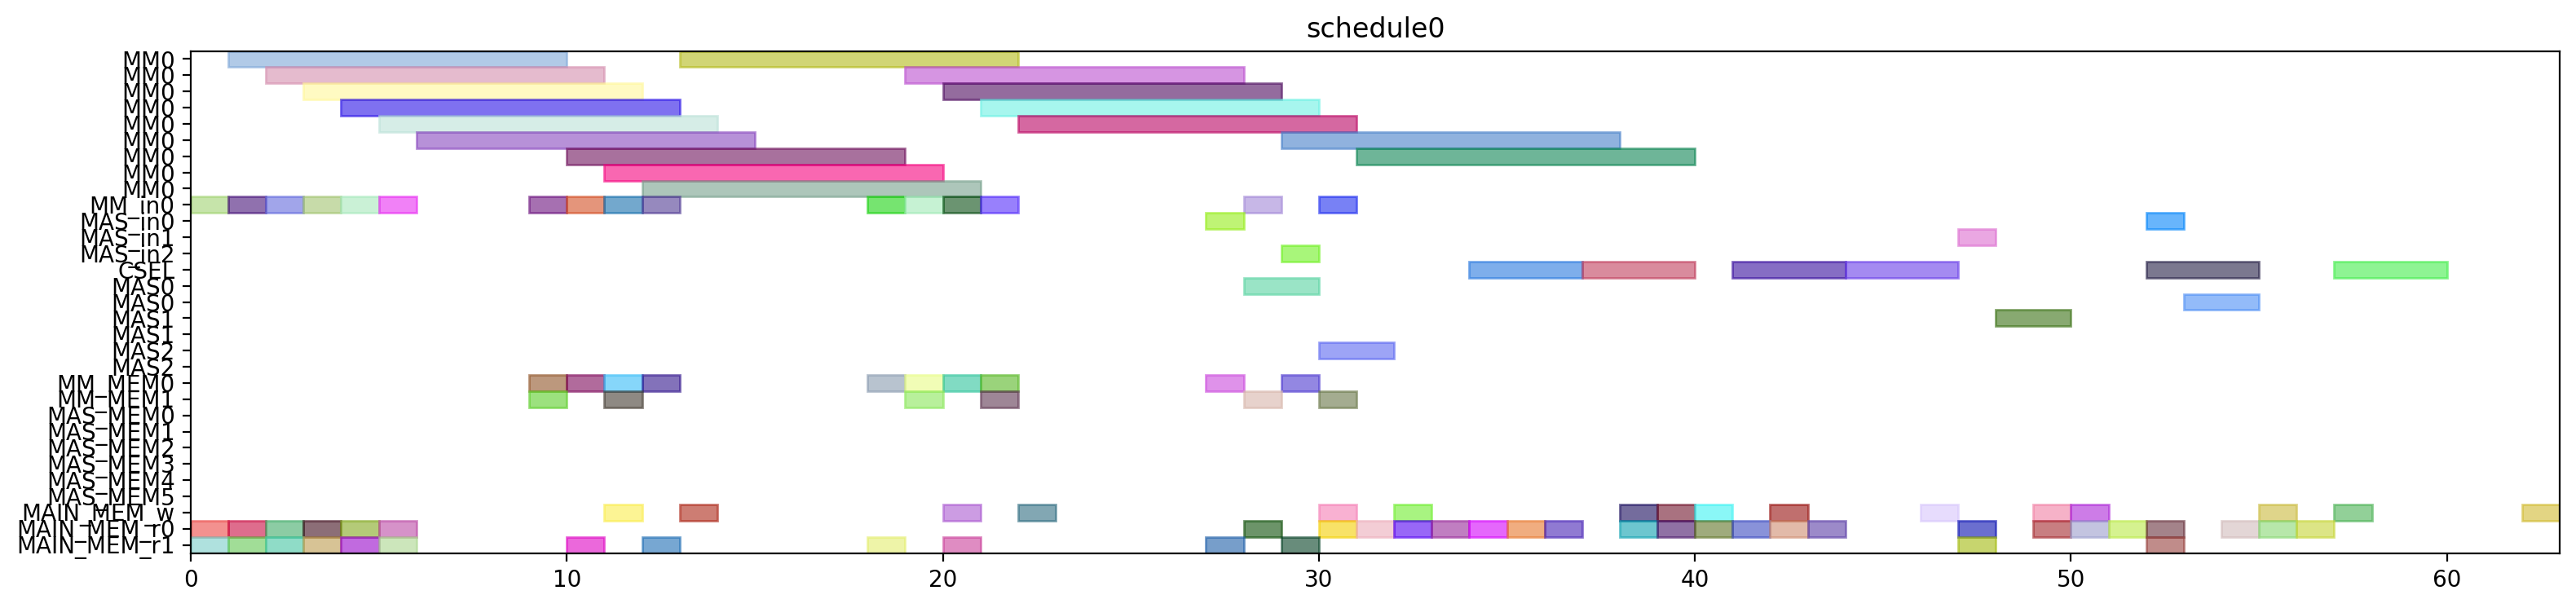

Here is the Python script that generated this plot:
from pyschedule import Scenario, solvers, plotters, alt


def solve():
	horizon = 120
	S = Scenario("schedule0", horizon=horizon)

	# resource
	MM = S.Resources('MM', num=1, size=9)
	MM_in = S.Resources('MM_in', num=1)
	MAS_in = S.Resources('MAS_in', num=3)
	CSEL = S.Resource('CSEL')
	MAS = S.Resources('MAS', num=3, size=2, periods=range(1, horizon))
	MM_MEM = S.Resources('MM_MEM', num=2)
	MAS_MEM = S.Resources('MAS_MEM', num=6)
	MAIN_MEM_w = S.Resource('MAIN_MEM_w', size=1)
	MAIN_MEM_r = S.Resources('MAIN_MEM_r', num=2)

	# result of previous scheduling

	# new tasks
	alpha0 = S.Task('alpha0', length=9, delay_cost=1)
	alpha0 += alt(MM)
	alpha0_in = S.Task('alpha0_in', length=1, delay_cost=1)
	alpha0_in += alt(MM_in)
	S += alpha0_in*MM_in[0]<=alpha0*MM[0]
	alpha0_mem0 = S.Task('alpha0_mem0', length=1, delay_cost=1)
	alpha0_mem0 += MAIN_MEM_r[0]
	S += alpha0_mem0 <= alpha0

	alpha0_mem1 = S.Task('alpha0_mem1', length=1, delay_cost=1)
	alpha0_mem1 += MAIN_MEM_r[1]
	S += alpha0_mem1 <= alpha0

	alpha1 = S.Task('alpha1', length=9, delay_cost=1)
	alpha1 += alt(MM)
	alpha1_in = S.Task('alpha1_in', length=1, delay_cost=1)
	alpha1_in += alt(MM_in)
	S += alpha1_in*MM_in[0]<=alpha1*MM[0]
	alpha1_mem0 = S.Task('alpha1_mem0', length=1, delay_cost=1)
	alpha1_mem0 += MAIN_MEM_r[0]
	S += alpha1_mem0 <= alpha1

	alpha1_mem1 = S.Task('alpha1_mem1', length=1, delay_cost=1)
	alpha1_mem1 += MAIN_MEM_r[1]
	S += alpha1_mem1 <= alpha1

	xit2N0 = S.Task('xit2N0', length=9, delay_cost=1)
	xit2N0 += alt(MM)
	xit2N0_in = S.Task('xit2N0_in', length=1, delay_cost=1)
	xit2N0_in += alt(MM_in)
	S += xit2N0_in*MM_in[0]<=xit2N0*MM[0]
	S += 0<xit2N0

	xit2N0_w = S.Task('xit2N0_w', length=1, delay_cost=1)
	xit2N0_w += alt(MAIN_MEM_w)
	S += xit2N0 <= xit2N0_w

	xit2N0_mem0 = S.Task('xit2N0_mem0', length=1, delay_cost=1)
	xit2N0_mem0 += MAIN_MEM_r[0]
	S += xit2N0_mem0 <= xit2N0

	xit2N0_mem1 = S.Task('xit2N0_mem1', length=1, delay_cost=1)
	xit2N0_mem1 += MAIN_MEM_r[1]
	S += xit2N0_mem1 <= xit2N0

	xit2N1 = S.Task('xit2N1', length=9, delay_cost=1)
	xit2N1 += alt(MM)
	xit2N1_in = S.Task('xit2N1_in', length=1, delay_cost=1)
	xit2N1_in += alt(MM_in)
	S += xit2N1_in*MM_in[0]<=xit2N1*MM[0]
	S += 0<xit2N1

	xit2N1_w = S.Task('xit2N1_w', length=1, delay_cost=1)
	xit2N1_w += alt(MAIN_MEM_w)
	S += xit2N1 <= xit2N1_w

	xit2N1_mem0 = S.Task('xit2N1_mem0', length=1, delay_cost=1)
	xit2N1_mem0 += MAIN_MEM_r[0]
	S += xit2N1_mem0 <= xit2N1

	xit2N1_mem1 = S.Task('xit2N1_mem1', length=1, delay_cost=1)
	xit2N1_mem1 += MAIN_MEM_r[1]
	S += xit2N1_mem1 <= xit2N1

	t30 = S.Task('t30', length=9, delay_cost=1)
	t30 += alt(MM)
	t30_in = S.Task('t30_in', length=1, delay_cost=1)
	t30_in += alt(MM_in)
	S += t30_in*MM_in[0]<=t30*MM[0]
	t30_mem0 = S.Task('t30_mem0', length=1, delay_cost=1)
	t30_mem0 += MAIN_MEM_r[0]
	S += t30_mem0 <= t30

	t30_mem1 = S.Task('t30_mem1', length=1, delay_cost=1)
	t30_mem1 += MAIN_MEM_r[1]
	S += t30_mem1 <= t30

	t31 = S.Task('t31', length=9, delay_cost=1)
	t31 += alt(MM)
	t31_in = S.Task('t31_in', length=1, delay_cost=1)
	t31_in += alt(MM_in)
	S += t31_in*MM_in[0]<=t31*MM[0]
	t31_mem0 = S.Task('t31_mem0', length=1, delay_cost=1)
	t31_mem0 += MAIN_MEM_r[0]
	S += t31_mem0 <= t31

	t31_mem1 = S.Task('t31_mem1', length=1, delay_cost=1)
	t31_mem1 += MAIN_MEM_r[1]
	S += t31_mem1 <= t31

	alphaD0 = S.Task('alphaD0', length=9, delay_cost=1)
	alphaD0 += alt(MM)
	alphaD0_in = S.Task('alphaD0_in', length=1, delay_cost=1)
	alphaD0_in += alt(MM_in)
	S += alphaD0_in*MM_in[0]<=alphaD0*MM[0]
	S += 0<alphaD0

	alphaD0_w = S.Task('alphaD0_w', length=1, delay_cost=1)
	alphaD0_w += alt(MAIN_MEM_w)
	S += alphaD0 <= alphaD0_w

	alphaD0_mem0 = S.Task('alphaD0_mem0', length=1, delay_cost=1)
	alphaD0_mem0 += alt(MM_MEM)
	S += (alpha0*MM[0])-1 < alphaD0_mem0*MM_MEM[0]
	S += alphaD0_mem0 <= alphaD0

	alphaD0_mem1 = S.Task('alphaD0_mem1', length=1, delay_cost=1)
	alphaD0_mem1 += MAIN_MEM_r[1]
	S += alphaD0_mem1 <= alphaD0

	alphaD1 = S.Task('alphaD1', length=9, delay_cost=1)
	alphaD1 += alt(MM)
	alphaD1_in = S.Task('alphaD1_in', length=1, delay_cost=1)
	alphaD1_in += alt(MM_in)
	S += alphaD1_in*MM_in[0]<=alphaD1*MM[0]
	S += 0<alphaD1

	alphaD1_w = S.Task('alphaD1_w', length=1, delay_cost=1)
	alphaD1_w += alt(MAIN_MEM_w)
	S += alphaD1 <= alphaD1_w

	alphaD1_mem0 = S.Task('alphaD1_mem0', length=1, delay_cost=1)
	alphaD1_mem0 += alt(MM_MEM)
	S += (alpha1*MM[0])-1 < alphaD1_mem0*MM_MEM[0]
	S += alphaD1_mem0 <= alphaD1

	alphaD1_mem1 = S.Task('alphaD1_mem1', length=1, delay_cost=1)
	alphaD1_mem1 += MAIN_MEM_r[1]
	S += alphaD1_mem1 <= alphaD1

	alpha20 = S.Task('alpha20', length=9, delay_cost=1)
	alpha20 += alt(MM)
	alpha20_in = S.Task('alpha20_in', length=1, delay_cost=1)
	alpha20_in += alt(MM_in)
	S += alpha20_in*MM_in[0]<=alpha20*MM[0]
	alpha20_mem0 = S.Task('alpha20_mem0', length=1, delay_cost=1)
	alpha20_mem0 += alt(MM_MEM)
	S += (alpha0*MM[0])-1 < alpha20_mem0*MM_MEM[0]
	S += alpha20_mem0 <= alpha20

	alpha20_mem1 = S.Task('alpha20_mem1', length=1, delay_cost=1)
	alpha20_mem1 += alt(MM_MEM)
	S += (alpha0*MM[0])-1 < alpha20_mem1*MM_MEM[1]
	S += alpha20_mem1 <= alpha20

	alpha21 = S.Task('alpha21', length=9, delay_cost=1)
	alpha21 += alt(MM)
	alpha21_in = S.Task('alpha21_in', length=1, delay_cost=1)
	alpha21_in += alt(MM_in)
	S += alpha21_in*MM_in[0]<=alpha21*MM[0]
	alpha21_mem0 = S.Task('alpha21_mem0', length=1, delay_cost=1)
	alpha21_mem0 += alt(MM_MEM)
	S += (alpha1*MM[0])-1 < alpha21_mem0*MM_MEM[0]
	S += alpha21_mem0 <= alpha21

	alpha21_mem1 = S.Task('alpha21_mem1', length=1, delay_cost=1)
	alpha21_mem1 += alt(MM_MEM)
	S += (alpha1*MM[0])-1 < alpha21_mem1*MM_MEM[1]
	S += alpha21_mem1 <= alpha21

	alpha2V0 = S.Task('alpha2V0', length=9, delay_cost=1)
	alpha2V0 += alt(MM)
	alpha2V0_in = S.Task('alpha2V0_in', length=1, delay_cost=1)
	alpha2V0_in += alt(MM_in)
	S += alpha2V0_in*MM_in[0]<=alpha2V0*MM[0]
	alpha2V0_mem0 = S.Task('alpha2V0_mem0', length=1, delay_cost=1)
	alpha2V0_mem0 += alt(MM_MEM)
	S += (alpha20*MM[0])-1 < alpha2V0_mem0*MM_MEM[0]
	S += alpha2V0_mem0 <= alpha2V0

	alpha2V0_mem1 = S.Task('alpha2V0_mem1', length=1, delay_cost=1)
	alpha2V0_mem1 += MAIN_MEM_r[1]
	S += alpha2V0_mem1 <= alpha2V0

	alpha2V1 = S.Task('alpha2V1', length=9, delay_cost=1)
	alpha2V1 += alt(MM)
	alpha2V1_in = S.Task('alpha2V1_in', length=1, delay_cost=1)
	alpha2V1_in += alt(MM_in)
	S += alpha2V1_in*MM_in[0]<=alpha2V1*MM[0]
	alpha2V1_mem0 = S.Task('alpha2V1_mem0', length=1, delay_cost=1)
	alpha2V1_mem0 += alt(MM_MEM)
	S += (alpha21*MM[0])-1 < alpha2V1_mem0*MM_MEM[0]
	S += alpha2V1_mem0 <= alpha2V1

	alpha2V1_mem1 = S.Task('alpha2V1_mem1', length=1, delay_cost=1)
	alpha2V1_mem1 += MAIN_MEM_r[1]
	S += alpha2V1_mem1 <= alpha2V1

	t3alphaD0 = S.Task('t3alphaD0', length=9, delay_cost=1)
	t3alphaD0 += alt(MM)
	t3alphaD0_in = S.Task('t3alphaD0_in', length=1, delay_cost=1)
	t3alphaD0_in += alt(MM_in)
	S += t3alphaD0_in*MM_in[0]<=t3alphaD0*MM[0]
	t3alphaD0_mem0 = S.Task('t3alphaD0_mem0', length=1, delay_cost=1)
	t3alphaD0_mem0 += alt(MM_MEM)
	S += (t30*MM[0])-1 < t3alphaD0_mem0*MM_MEM[0]
	S += t3alphaD0_mem0 <= t3alphaD0

	t3alphaD0_mem1 = S.Task('t3alphaD0_mem1', length=1, delay_cost=1)
	t3alphaD0_mem1 += alt(MM_MEM)
	S += (alphaD0*MM[0])-1 < t3alphaD0_mem1*MM_MEM[1]
	S += t3alphaD0_mem1 <= t3alphaD0

	t3alphaD1 = S.Task('t3alphaD1', length=9, delay_cost=1)
	t3alphaD1 += alt(MM)
	t3alphaD1_in = S.Task('t3alphaD1_in', length=1, delay_cost=1)
	t3alphaD1_in += alt(MM_in)
	S += t3alphaD1_in*MM_in[0]<=t3alphaD1*MM[0]
	t3alphaD1_mem0 = S.Task('t3alphaD1_mem0', length=1, delay_cost=1)
	t3alphaD1_mem0 += alt(MM_MEM)
	S += (t31*MM[0])-1 < t3alphaD1_mem0*MM_MEM[0]
	S += t3alphaD1_mem0 <= t3alphaD1

	t3alphaD1_mem1 = S.Task('t3alphaD1_mem1', length=1, delay_cost=1)
	t3alphaD1_mem1 += alt(MM_MEM)
	S += (alphaD1*MM[0])-1 < t3alphaD1_mem1*MM_MEM[1]
	S += t3alphaD1_mem1 <= t3alphaD1

	y20 = S.Task('y20', length=9, delay_cost=1)
	y20 += alt(MM)
	y20_in = S.Task('y20_in', length=1, delay_cost=1)
	y20_in += alt(MM_in)
	S += y20_in*MM_in[0]<=y20*MM[0]
	S += 0<y20

	y20_w = S.Task('y20_w', length=1, delay_cost=1)
	y20_w += alt(MAIN_MEM_w)
	S += y20 <= y20_w

	y20_mem0 = S.Task('y20_mem0', length=1, delay_cost=1)
	y20_mem0 += MAIN_MEM_r[0]
	S += y20_mem0 <= y20

	y20_mem1 = S.Task('y20_mem1', length=1, delay_cost=1)
	y20_mem1 += alt(MM_MEM)
	S += (t3alphaD0*MM[0])-1 < y20_mem1*MM_MEM[1]
	S += y20_mem1 <= y20

	y21 = S.Task('y21', length=9, delay_cost=1)
	y21 += alt(MM)
	y21_in = S.Task('y21_in', length=1, delay_cost=1)
	y21_in += alt(MM_in)
	S += y21_in*MM_in[0]<=y21*MM[0]
	S += 0<y21

	y21_w = S.Task('y21_w', length=1, delay_cost=1)
	y21_w += alt(MAIN_MEM_w)
	S += y21 <= y21_w

	y21_mem0 = S.Task('y21_mem0', length=1, delay_cost=1)
	y21_mem0 += MAIN_MEM_r[0]
	S += y21_mem0 <= y21

	y21_mem1 = S.Task('y21_mem1', length=1, delay_cost=1)
	y21_mem1 += alt(MM_MEM)
	S += (t3alphaD1*MM[0])-1 < y21_mem1*MM_MEM[1]
	S += y21_mem1 <= y21

	alpha2V_U0 = S.Task('alpha2V_U0', length=2, delay_cost=1)
	alpha2V_U0 += alt(MAS)
	alpha2V_U0_in = S.Task('alpha2V_U0_in', length=1, delay_cost=1)
	alpha2V_U0_in += alt(MAS_in)
	S += alpha2V_U0_in*MAS_in[0]<=alpha2V_U0*MAS[0]

	S += alpha2V_U0_in*MAS_in[1]<=alpha2V_U0*MAS[1]

	S += alpha2V_U0_in*MAS_in[2]<=alpha2V_U0*MAS[2]

	S += 0<alpha2V_U0

	alpha2V_U0_w = S.Task('alpha2V_U0_w', length=1, delay_cost=1)
	alpha2V_U0_w += alt(MAIN_MEM_w)
	S += alpha2V_U0 <= alpha2V_U0_w

	alpha2V_U0_mem0 = S.Task('alpha2V_U0_mem0', length=1, delay_cost=1)
	alpha2V_U0_mem0 += alt(MM_MEM)
	S += (alpha2V0*MM[0])-1 < alpha2V_U0_mem0*MM_MEM[0]
	S += alpha2V_U0_mem0 <= alpha2V_U0

	alpha2V_U0_mem1 = S.Task('alpha2V_U0_mem1', length=1, delay_cost=1)
	alpha2V_U0_mem1 += MAIN_MEM_r[1]
	S += alpha2V_U0_mem1 <= alpha2V_U0

	alpha2V_U1 = S.Task('alpha2V_U1', length=2, delay_cost=1)
	alpha2V_U1 += alt(MAS)
	alpha2V_U1_in = S.Task('alpha2V_U1_in', length=1, delay_cost=1)
	alpha2V_U1_in += alt(MAS_in)
	S += alpha2V_U1_in*MAS_in[0]<=alpha2V_U1*MAS[0]

	S += alpha2V_U1_in*MAS_in[1]<=alpha2V_U1*MAS[1]

	S += alpha2V_U1_in*MAS_in[2]<=alpha2V_U1*MAS[2]

	S += 0<alpha2V_U1

	alpha2V_U1_w = S.Task('alpha2V_U1_w', length=1, delay_cost=1)
	alpha2V_U1_w += alt(MAIN_MEM_w)
	S += alpha2V_U1 <= alpha2V_U1_w

	alpha2V_U1_mem0 = S.Task('alpha2V_U1_mem0', length=1, delay_cost=1)
	alpha2V_U1_mem0 += alt(MM_MEM)
	S += (alpha2V1*MM[0])-1 < alpha2V_U1_mem0*MM_MEM[0]
	S += alpha2V_U1_mem0 <= alpha2V_U1

	alpha2V_U1_mem1 = S.Task('alpha2V_U1_mem1', length=1, delay_cost=1)
	alpha2V_U1_mem1 += MAIN_MEM_r[1]
	S += alpha2V_U1_mem1 <= alpha2V_U1

	X0 = S.Task('X0', length=3, delay_cost=1)
	X0 += alt(CSEL)

	X0_w = S.Task('X0_w', length=1, delay_cost=1)
	X0_w += alt(MAIN_MEM_w)
	S += X0+2 <= X0_w

	X0_mem0 = S.Task('X0_mem0', length=1, delay_cost=1)
	X0_mem0 += MAIN_MEM_r[0]
	S += alpha2V_U0_w < X0_mem0
	S += X0_mem0+ 2 <= X0

	X0_mem1 = S.Task('X0_mem1', length=1, delay_cost=1)
	X0_mem1 += MAIN_MEM_r[0]
	S += xit2N0_w < X0_mem1
	S += X0_mem1+ 1 <= X0

	X0_mem2 = S.Task('X0_mem2', length=1, delay_cost=1)
	X0_mem2 += MAIN_MEM_r[0]
	S += X0_mem2+ 0 <= X0

	X1 = S.Task('X1', length=3, delay_cost=1)
	X1 += alt(CSEL)

	X1_w = S.Task('X1_w', length=1, delay_cost=1)
	X1_w += alt(MAIN_MEM_w)
	S += X1+2 <= X1_w

	X1_mem0 = S.Task('X1_mem0', length=1, delay_cost=1)
	X1_mem0 += MAIN_MEM_r[0]
	S += alpha2V_U1_w < X1_mem0
	S += X1_mem0+ 2 <= X1

	X1_mem1 = S.Task('X1_mem1', length=1, delay_cost=1)
	X1_mem1 += MAIN_MEM_r[0]
	S += xit2N1_w < X1_mem1
	S += X1_mem1+ 1 <= X1

	X1_mem2 = S.Task('X1_mem2', length=1, delay_cost=1)
	X1_mem2 += MAIN_MEM_r[0]
	S += X1_mem2+ 0 <= X1

	y0 = S.Task('y0', length=3, delay_cost=1)
	y0 += alt(CSEL)

	y0_w = S.Task('y0_w', length=1, delay_cost=1)
	y0_w += alt(MAIN_MEM_w)
	S += y0+2 <= y0_w

	y0_mem0 = S.Task('y0_mem0', length=1, delay_cost=1)
	y0_mem0 += MAIN_MEM_r[0]
	S += alpha2V_U0_w < y0_mem0
	S += y0_mem0+ 2 <= y0

	y0_mem1 = S.Task('y0_mem1', length=1, delay_cost=1)
	y0_mem1 += MAIN_MEM_r[0]
	S += y20_w < y0_mem1
	S += y0_mem1+ 1 <= y0

	y0_mem2 = S.Task('y0_mem2', length=1, delay_cost=1)
	y0_mem2 += MAIN_MEM_r[0]
	S += alphaD0_w < y0_mem2
	S += y0_mem2+ 0 <= y0

	y1 = S.Task('y1', length=3, delay_cost=1)
	y1 += alt(CSEL)

	y1_w = S.Task('y1_w', length=1, delay_cost=1)
	y1_w += alt(MAIN_MEM_w)
	S += y1+2 <= y1_w

	y1_mem0 = S.Task('y1_mem0', length=1, delay_cost=1)
	y1_mem0 += MAIN_MEM_r[0]
	S += alpha2V_U1_w < y1_mem0
	S += y1_mem0+ 2 <= y1

	y1_mem1 = S.Task('y1_mem1', length=1, delay_cost=1)
	y1_mem1 += MAIN_MEM_r[0]
	S += y21_w < y1_mem1
	S += y1_mem1+ 1 <= y1

	y1_mem2 = S.Task('y1_mem2', length=1, delay_cost=1)
	y1_mem2 += MAIN_MEM_r[0]
	S += alphaD1_w < y1_mem2
	S += y1_mem2+ 0 <= y1

	y_alt0 = S.Task('y_alt0', length=2, delay_cost=1)
	y_alt0 += alt(MAS)
	y_alt0_in = S.Task('y_alt0_in', length=1, delay_cost=1)
	y_alt0_in += alt(MAS_in)
	S += y_alt0_in*MAS_in[0]<=y_alt0*MAS[0]

	S += y_alt0_in*MAS_in[1]<=y_alt0*MAS[1]

	S += y_alt0_in*MAS_in[2]<=y_alt0*MAS[2]

	S += 0<y_alt0

	y_alt0_w = S.Task('y_alt0_w', length=1, delay_cost=1)
	y_alt0_w += alt(MAIN_MEM_w)
	S += y_alt0 <= y_alt0_w

	y_alt0_mem0 = S.Task('y_alt0_mem0', length=1, delay_cost=1)
	y_alt0_mem0 += MAIN_MEM_r[0]
	S += y_alt0_mem0 <= y_alt0

	y_alt0_mem1 = S.Task('y_alt0_mem1', length=1, delay_cost=1)
	y_alt0_mem1 += MAIN_MEM_r[1]
	S += y0_w < y_alt0_mem1
	S += y_alt0_mem1 <= y_alt0

	y_alt1 = S.Task('y_alt1', length=2, delay_cost=1)
	y_alt1 += alt(MAS)
	y_alt1_in = S.Task('y_alt1_in', length=1, delay_cost=1)
	y_alt1_in += alt(MAS_in)
	S += y_alt1_in*MAS_in[0]<=y_alt1*MAS[0]

	S += y_alt1_in*MAS_in[1]<=y_alt1*MAS[1]

	S += y_alt1_in*MAS_in[2]<=y_alt1*MAS[2]

	S += 0<y_alt1

	y_alt1_w = S.Task('y_alt1_w', length=1, delay_cost=1)
	y_alt1_w += alt(MAIN_MEM_w)
	S += y_alt1 <= y_alt1_w

	y_alt1_mem0 = S.Task('y_alt1_mem0', length=1, delay_cost=1)
	y_alt1_mem0 += MAIN_MEM_r[0]
	S += y_alt1_mem0 <= y_alt1

	y_alt1_mem1 = S.Task('y_alt1_mem1', length=1, delay_cost=1)
	y_alt1_mem1 += MAIN_MEM_r[1]
	S += y1_w < y_alt1_mem1
	S += y_alt1_mem1 <= y_alt1

	Y0 = S.Task('Y0', length=3, delay_cost=1)
	Y0 += alt(CSEL)

	Y0_w = S.Task('Y0_w', length=1, delay_cost=1)
	Y0_w += alt(MAIN_MEM_w)
	S += Y0+2 <= Y0_w

	Y0_mem0 = S.Task('Y0_mem0', length=1, delay_cost=1)
	Y0_mem0 += MAIN_MEM_r[0]
	S += Y0_mem0+ 2 <= Y0

	Y0_mem1 = S.Task('Y0_mem1', length=1, delay_cost=1)
	Y0_mem1 += MAIN_MEM_r[0]
	S += y0_w < Y0_mem1
	S += Y0_mem1+ 1 <= Y0

	Y0_mem2 = S.Task('Y0_mem2', length=1, delay_cost=1)
	Y0_mem2 += MAIN_MEM_r[0]
	S += y_alt0_w < Y0_mem2
	S += Y0_mem2+ 0 <= Y0

	Y1 = S.Task('Y1', length=3, delay_cost=1)
	Y1 += alt(CSEL)

	Y1_w = S.Task('Y1_w', length=1, delay_cost=1)
	Y1_w += alt(MAIN_MEM_w)
	S += Y1+2 <= Y1_w

	Y1_mem0 = S.Task('Y1_mem0', length=1, delay_cost=1)
	Y1_mem0 += MAIN_MEM_r[0]
	S += Y1_mem0+ 2 <= Y1

	Y1_mem1 = S.Task('Y1_mem1', length=1, delay_cost=1)
	Y1_mem1 += MAIN_MEM_r[0]
	S += y1_w < Y1_mem1
	S += Y1_mem1+ 1 <= Y1

	Y1_mem2 = S.Task('Y1_mem2', length=1, delay_cost=1)
	Y1_mem2 += MAIN_MEM_r[0]
	S += y_alt1_w < Y1_mem2
	S += Y1_mem2+ 0 <= Y1

	solvers.mip.solve(S,msg=1,kind='CPLEX',ratio_gap=1.01)

	solution = [['hoge']*len(S.solution()[1]) for i in range(len(S.solution()))]
	for i in range(len(S.solution())):
		for j in range(len(S.solution()[i])):
			solution[i][j]=str(S.solution()[i][j])
	print(solution)

	cycles = int(solution[-1][3])

	pic_file_name = "/mnt/rose/usr1/fukuda/ABE/multiRAM_multiMAS_16mux/scheduling_result/stage9MM1_stage2MAS3/2xSSWU_AFTER_EXP/schedule0.png"
	if(S.solution() != []):
		plotters.matplotlib.plot(S,img_filename=pic_file_name, show_task_labels=False, fig_size=(cycles*0.25+3, 4))

	return solution
